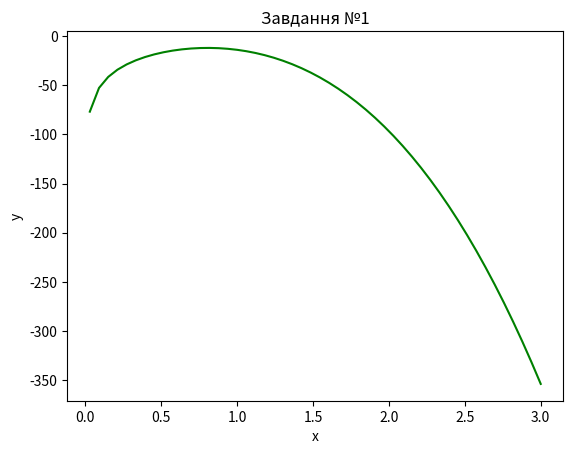

This chart was generated by the following Python code:
import numpy as np
import matplotlib.pyplot as plt

a = 22
b = 14
plt.title("Завдання №1")
plt.xlabel("x")
plt.ylabel("y")
x = np.linspace(-3, 3, 100)
y = np.linspace(-10, 10, 100)
y = a * np.log(x) - b * x**3
plt.plot(x, y, linestyle = '-', color='green')

plt.show(zxxcvxccb)
